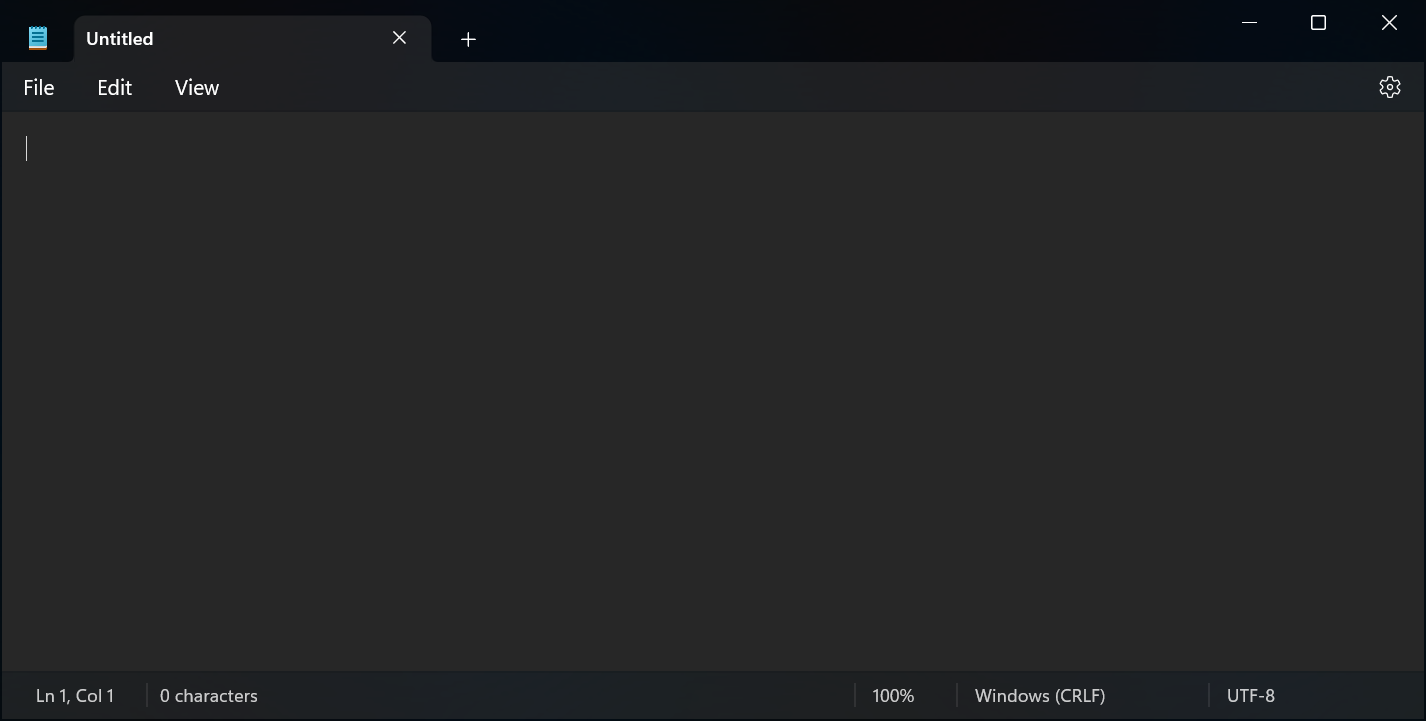
Workflow: Main

Step 1 [then]: Use Application: Untitled - Notepad in window 'Untitled - Notepad' (notepad.exe)

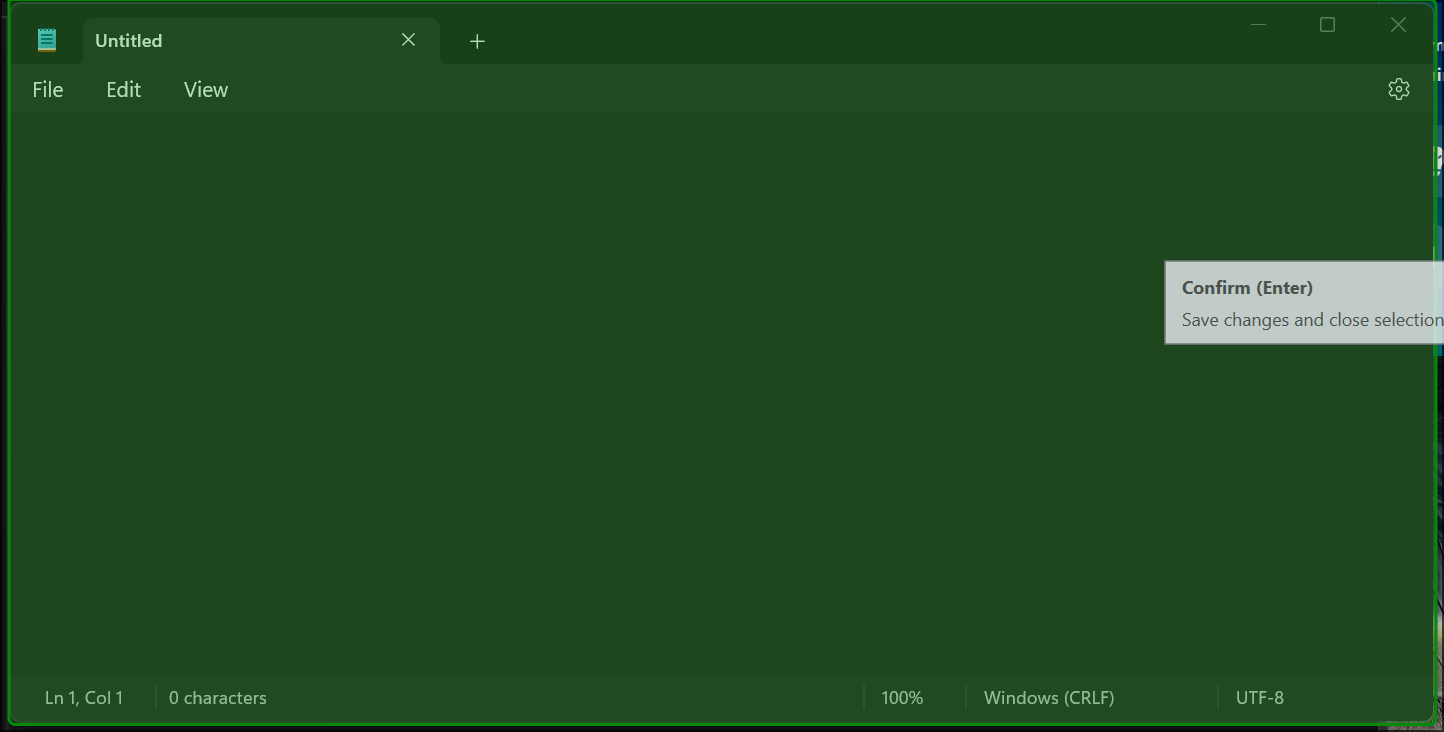
Step 2 [try]: check 'Untitled - Notepad'